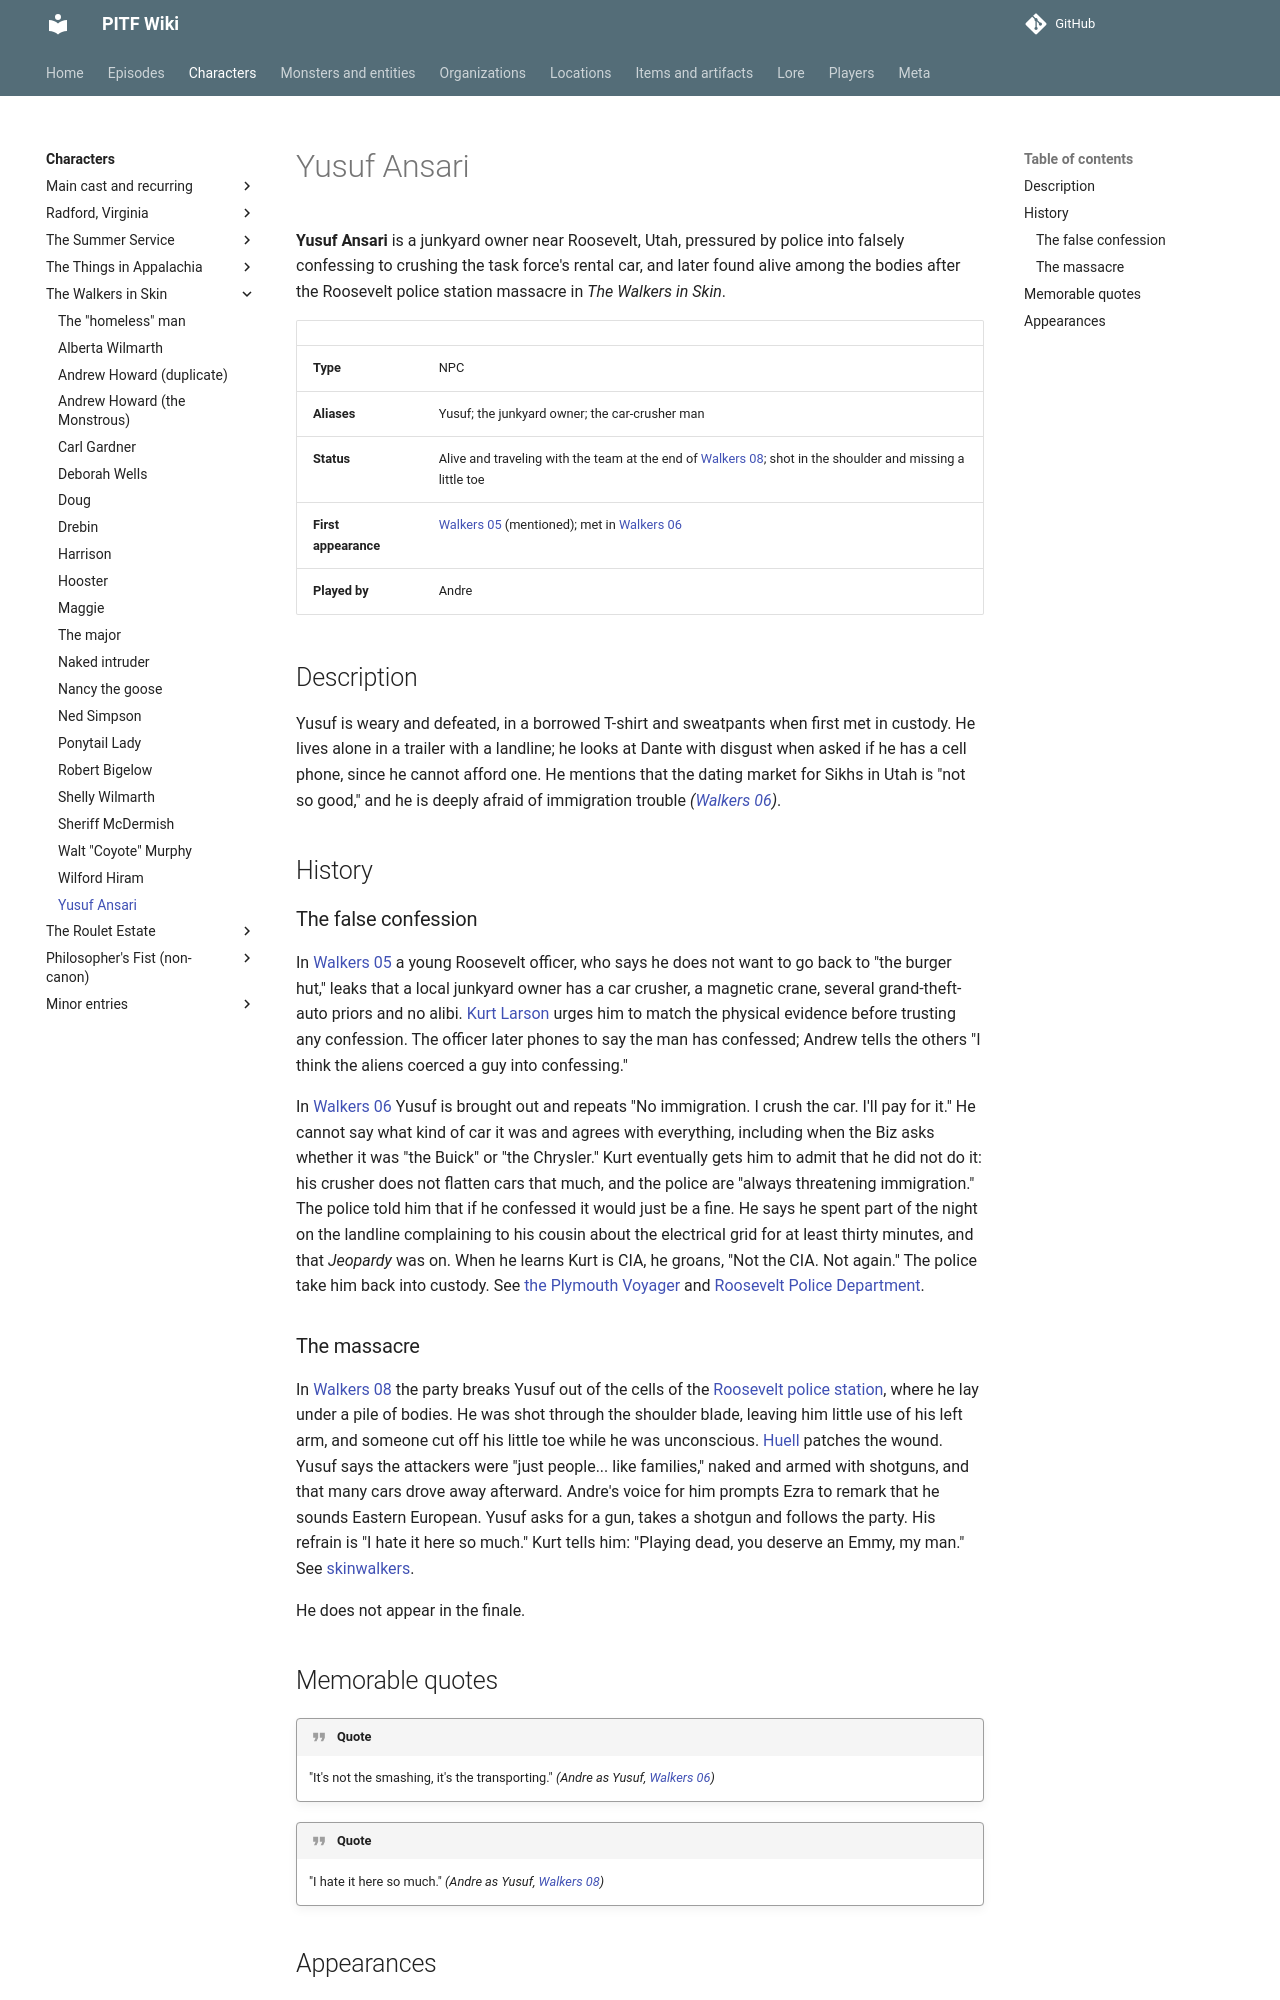

repository: AndreTInfante/pitf-wiki · page: characters/yusuf-ansari/index.html · generator: mkdocs

# Yusuf Ansari

**Yusuf Ansari** is a junkyard owner near Roosevelt, Utah, pressured by police into falsely confessing to crushing the task force's rental car, and later found alive among the bodies after the Roosevelt police station massacre in *The Walkers in Skin*.

| | |
|---|---|
| **Type** | NPC |
| **Aliases** | Yusuf; the junkyard owner; the car-crusher man |
| **Status** | Alive and traveling with the team at the end of [Walkers 08](../episodes/walkers-in-skin/08.md); shot in the shoulder and missing a little toe |
| **First appearance** | [Walkers 05](../episodes/walkers-in-skin/05.md) (mentioned); met in [Walkers 06](../episodes/walkers-in-skin/06.md) |
| **Played by** | Andre |

## Description

Yusuf is weary and defeated, in a borrowed T-shirt and sweatpants when first met in custody. He lives alone in a trailer with a landline; he looks at Dante with disgust when asked if he has a cell phone, since he cannot afford one. He mentions that the dating market for Sikhs in Utah is "not so good," and he is deeply afraid of immigration trouble *([Walkers 06](../episodes/walkers-in-skin/06.md))*.

## History

### The false confession

In [Walkers 05](../episodes/walkers-in-skin/05.md) a young Roosevelt officer, who says he does not want to go back to "the burger hut," leaks that a local junkyard owner has a car crusher, a magnetic crane, several grand-theft-auto priors and no alibi. [Kurt Larson](../characters/kurt-larson.md) urges him to match the physical evidence before trusting any confession. The officer later phones to say the man has confessed; Andrew tells the others "I think the aliens coerced a guy into confessing."

In [Walkers 06](../episodes/walkers-in-skin/06.md) Yusuf is brought out and repeats "No immigration. I crush the car. I'll pay for it." He cannot say what kind of car it was and agrees with everything, including when the Biz asks whether it was "the Buick" or "the Chrysler." Kurt eventually gets him to admit that he did not do it: his crusher does not flatten cars that much, and the police are "always threatening immigration." The police told him that if he confessed it would just be a fine. He says he spent part of the night on the landline complaining to his cousin about the electrical grid for at least thirty minutes, and that *Jeopardy* was on. When he learns Kurt is CIA, he groans, "Not the CIA. Not again." The police take him back into custody. See [the Plymouth Voyager](../items/plymouth-voyager.md) and [Roosevelt Police Department](../organizations/roosevelt-police-department.md).

### The massacre

In [Walkers 08](../episodes/walkers-in-skin/08.md) the party breaks Yusuf out of the cells of the [Roosevelt police station](../locations/roosevelt-police-station.md), where he lay under a pile of bodies. He was shot through the shoulder blade, leaving him little use of his left arm, and someone cut off his little toe while he was unconscious. [Huell](../characters/huell-kendrick.md) patches the wound. Yusuf says the attackers were "just people... like families," naked and armed with shotguns, and that many cars drove away afterward. Andre's voice for him prompts Ezra to remark that he sounds Eastern European. Yusuf asks for a gun, takes a shotgun and follows the party. His refrain is "I hate it here so much." Kurt tells him: "Playing dead, you deserve an Emmy, my man." See [skinwalkers](../monsters/skinwalkers.md).

He does not appear in the finale.
